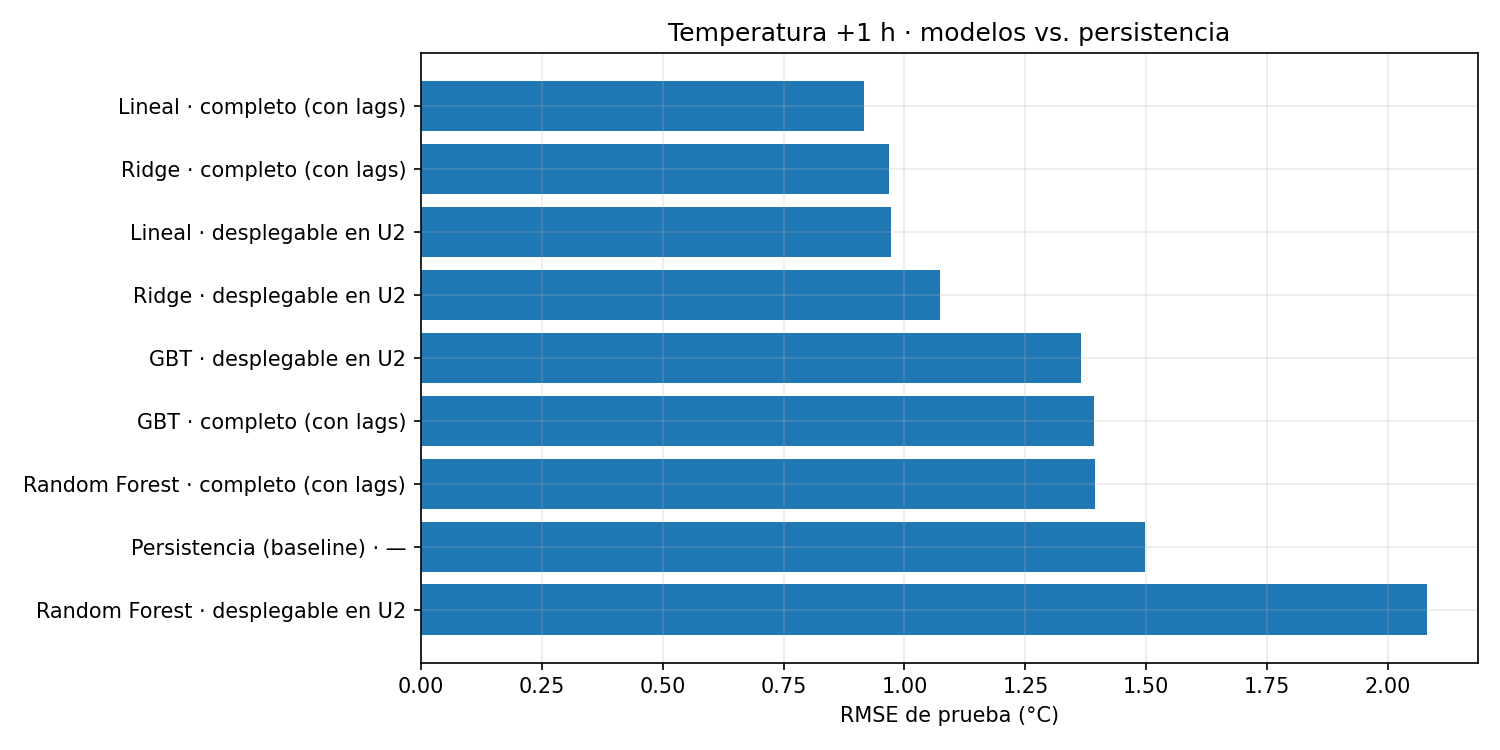

The file beside this chart, header and first rows:
Modelo, Variables, RMSE_C, MAE_C, R2
Persistencia (baseline), —, 1.496, 1.249, 0.9204
Lineal, completo (con lags), 0.9155, 0.7028, 0.9702
Ridge, completo (con lags), 0.9673, 0.7495, 0.9668
Random Forest, completo (con lags), 1.394, 1.024, 0.931
GBT, completo (con lags), 1.391, 0.9651, 0.9312
Lineal, desplegable en U2, 0.9728, 0.7647, 0.9664
Ridge, desplegable en U2, 1.073, 0.8389, 0.9591
Random Forest, desplegable en U2, 2.081, 1.647, 0.8462
GBT, desplegable en U2, 1.364, 0.9502, 0.9339
